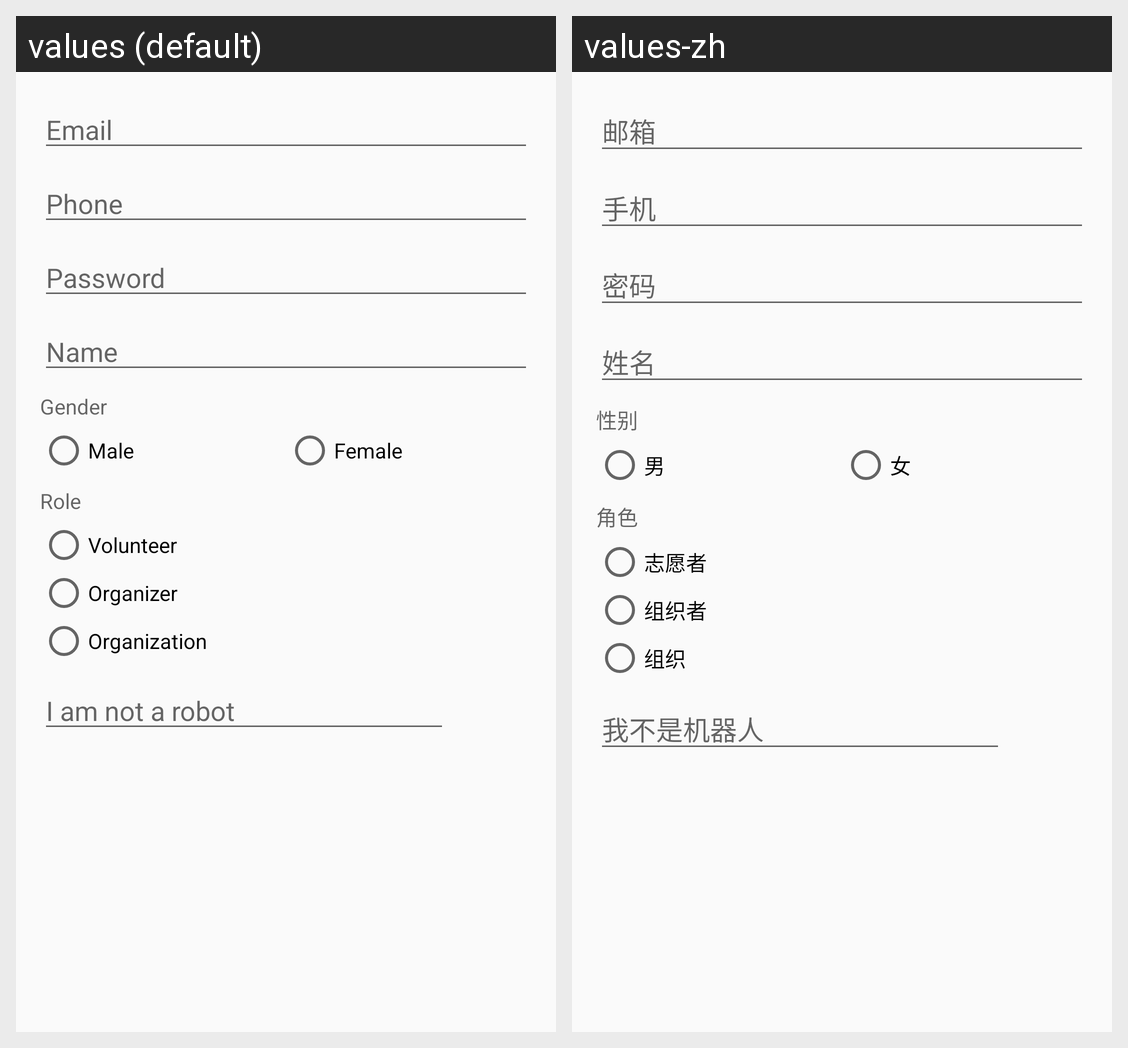

This grid shows one Android layout under two languages. Give, for every string resource on the screen, its name, the default text and each shown locale's text.
Android screen res/layout/dialog_register.xml rendered under 2 locales, left to right: values (default), values-zh. Device: Nexus 5 (rendered at 1080×1920; each locale shown at half size, 540×960, under a caption strip naming it); theme AppTheme.
Strings drawn on this screen, with the default value and each locale's value (text and hints the layout hard-codes, and strings that could not be matched under every locale, appear in the picture but are not listed):

email
  values: Email
  values-zh: 邮箱

phone
  values: Phone
  values-zh: 手机

password
  values: Password
  values-zh: 密码

name
  values: Name
  values-zh: 姓名

gender
  values: Gender
  values-zh: 性别

male
  values: Male
  values-zh: 男

female
  values: Female
  values-zh: 女

role
  values: Role
  values-zh: 角色

role_volunteer
  values: Volunteer
  values-zh: 志愿者

role_organizer
  values: Organizer
  values-zh: 组织者

role_organization
  values: Organization
  values-zh: 组织

hint_captcha
  values: I am not a robot
  values-zh: 我不是机器人
